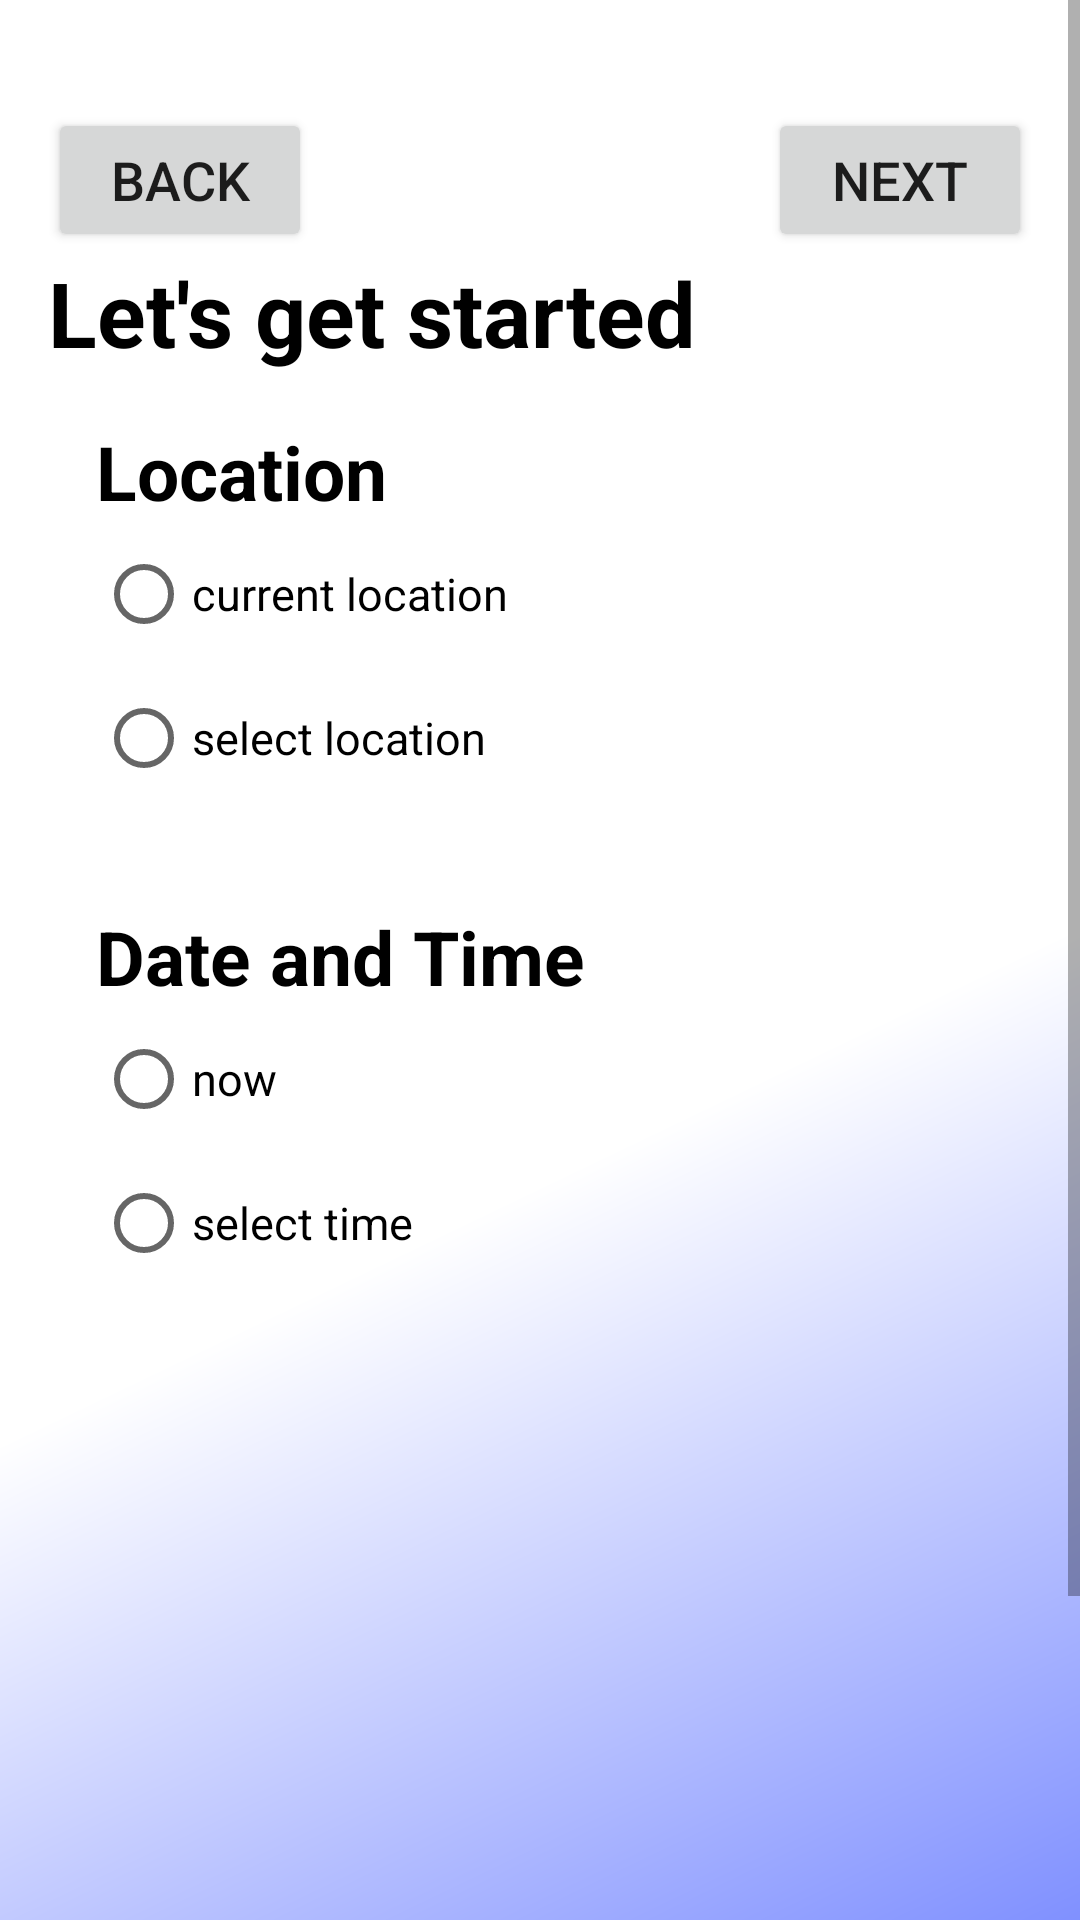

Layout XML and referenced resources for this Android screen:
<!-- AndroidManifest.xml: application theme Theme.ReportMate -->
<!-- res/layout/fragment_submit_report.xml -->
<?xml version="1.0" encoding="utf-8"?>
<ScrollView
    xmlns:android="http://schemas.android.com/apk/res/android"
    xmlns:tools="http://schemas.android.com/tools"
    xmlns:app="http://schemas.android.com/apk/res-auto"
    android:layout_width="match_parent"
    android:layout_height="match_parent"
    android:fillViewport="true">

    <LinearLayout
        android:layout_width="match_parent"
        android:layout_height="wrap_content"
        android:orientation="vertical"
        android:padding="16dp"
        tools:context=".view.fragments.SubmitReportFragment"
        android:background="@drawable/gradient"
        android:layout_marginTop="20dp">

        
        <LinearLayout
            android:layout_width="match_parent"
            android:layout_height="wrap_content"
            android:orientation="horizontal"
            android:gravity="start">

            <Button
                android:id="@+id/backButton"
                android:layout_width="wrap_content"
                android:layout_height="wrap_content"
                android:text="back"
                android:textSize="18sp"
                android:layout_gravity="start"
                android:layout_marginEnd="8dp"/>

            <Space
                android:layout_width="0dp"
                android:layout_height="0dp"
                android:layout_weight="1"/>

            <Button
                android:id="@+id/nextButton"
                android:layout_width="wrap_content"
                android:layout_height="wrap_content"
                android:text="Next"
                android:textSize="18sp"
                android:layout_gravity="start"/>
        </LinearLayout>

        <TextView
            android:layout_width="wrap_content"
            android:layout_height="wrap_content"
            android:text="@string/submit_report_firstmessage"
            android:textAlignment="textStart"
            android:textStyle="bold"
            android:textSize="30sp"
            android:textColor="@color/black"/>

        <LinearLayout
            android:layout_width="match_parent"
            android:layout_height="wrap_content"
            android:orientation="vertical"
            android:layout_gravity="center"
            android:padding="16dp">

            <TextView
                android:layout_width="wrap_content"
                android:layout_height="wrap_content"
                android:text="@string/question_1"
                android:textStyle="bold"
                android:textSize="25sp"
                android:textColor="@color/black"/>

            <RadioGroup
                android:layout_width="match_parent"
                android:layout_height="wrap_content"
                android:id="@+id/grp_1">

                <RadioButton
                    android:id="@+id/radioButtonOption1grp1"
                    android:layout_width="wrap_content"
                    android:layout_height="wrap_content"
                    android:text="@string/q1_ans_1"
                    android:textStyle="normal"
                    android:textSize="15sp"
                    android:textColor="@color/black"/>

                <RadioButton
                    android:id="@+id/radioButtonOption2grp1"
                    android:layout_width="wrap_content"
                    android:layout_height="wrap_content"
                    android:text="@string/q1_ans_2"
                    android:textStyle="normal"
                    android:textSize="15sp"
                    android:textColor="@color/black"/>
            </RadioGroup>
            <LinearLayout
                android:layout_width="match_parent"
                android:layout_height="wrap_content"
                android:orientation="horizontal"
                android:layout_gravity="center"
                android:padding="16dp"
                android:id="@+id/locationContainer"
                android:visibility="gone">

                <TextView
                    android:id="@+id/selectTextView"
                    android:layout_width="270dp"
                    android:layout_height="wrap_content"
                    android:background="?android:attr/selectableItemBackground"
                    android:clickable="true"
                    android:focusable="true"
                    android:text="@string/selectaddress"
                    android:textColor="@android:color/black"
                    android:textSize="18sp" />

                <TextView
                    android:id="@+id/rightArrowTextView"
                    android:layout_width="wrap_content"
                    android:layout_height="wrap_content"
                    android:layout_marginStart="16dp"
                    android:layout_toRightOf="@id/selectTextView"
                    android:background="?android:attr/selectableItemBackground"
                    android:text=">"
                    android:textAlignment="viewEnd"
                    android:textColor="@android:color/black"
                    android:textSize="18sp" />
            </LinearLayout>

        </LinearLayout>

        
        <LinearLayout
            android:layout_width="379dp"
            android:layout_height="468dp"
            android:orientation="vertical"
            android:padding="16dp">

            <TextView
                android:layout_width="wrap_content"
                android:layout_height="wrap_content"
                android:text="@string/question_2"
                android:textColor="@color/black"
                android:textSize="25sp"
                android:textStyle="bold" />

            <RadioGroup
                android:id="@+id/grp_2"
                android:layout_width="match_parent"
                android:layout_height="wrap_content"
                android:layout_marginBottom="10dp">

                <RadioButton
                    android:id="@+id/radioButtonOption1grp2"
                    android:layout_width="wrap_content"
                    android:layout_height="wrap_content"
                    android:text="@string/q2_ans_1"
                    android:textColor="@color/black"
                    android:textSize="15sp"
                    android:textStyle="normal" />

                <RadioButton
                    android:id="@+id/radioButtonOption2grp2"
                    android:layout_width="wrap_content"
                    android:layout_height="wrap_content"
                    android:text="@string/q2_ans_2"
                    android:textColor="@color/black"
                    android:textSize="15sp"
                    android:textStyle="normal" />
                <LinearLayout
                    android:layout_width="match_parent"
                    android:layout_height="wrap_content"
                    android:orientation="horizontal"
                    android:padding="16dp"
                    android:id="@+id/timePicker"
                    android:visibility="gone">
                    <TextView
                        android:layout_width="0dp"
                        android:layout_height="wrap_content"
                        android:layout_weight="1"
                        android:text="@string/time"
                        android:textColor="@color/black"
                        android:textSize="25sp"
                        android:textStyle="bold"
                        android:textAlignment="viewStart"/>
                    <TextView
                        android:id="@+id/timesetter"
                        android:layout_width="0dp"
                        android:layout_height="wrap_content"
                        android:layout_weight="1"
                        android:text="@string/timeformat"
                        android:textColor="@color/black"
                        android:textSize="25sp"
                        android:textStyle="bold"
                        android:textAlignment="viewEnd"/>
                </LinearLayout>
                <DatePicker
                    android:id="@+id/datePicker"
                    android:layout_width="match_parent"
                    android:layout_height="wrap_content"
                    android:calendarViewShown="false"
                    android:scrollbarStyle="outsideOverlay"
                    android:spinnersShown="true"
                    android:visibility="gone"
                    android:descendantFocusability="blocksDescendants"
                    android:headerBackground="@color/cardview_shadow_end_color"
                    style="@style/MyDatePickerStyle"
                    android:datePickerMode="spinner"
                    />

            </RadioGroup>

        </LinearLayout>

    </LinearLayout>
</ScrollView>
<!-- resources referenced by this layout -->
<resources>
  <color name="black">#FF000000</color>
  <!-- drawable gradient (drawable) -->
  <?xml version="1.0" encoding="utf-8"?>
  <shape xmlns:android="http://schemas.android.com/apk/res/android"
      android:shape="rectangle">
      <gradient
          android:startColor="#4E65FF"
          android:centerColor="#FFFFFFFF"
          android:endColor="#FFFFFFFF"
          android:angle="135" />
  </shape>
  <string name="q1_ans_1">current location</string>
  <string name="q1_ans_2">select location</string>
  <string name="q2_ans_1">now</string>
  <string name="q2_ans_2">select time</string>
  <string name="question_1">Location</string>
  <string name="question_2">Date and Time</string>
  <string name="selectaddress">Select</string>
  <string name="submit_report_firstmessage">Let\'s get started</string>
  <string name="time">Time</string>
  <string name="timeformat">00:00</string>
  <style name="MyDatePickerStyle" parent="@android:style/Widget.Material.Light.DatePicker">
          <item name="android:headerMonthTextAppearance">@style/HeaderTextStyle</item>
      </style>
  <style name="Theme.ReportMate" parent="Theme.MaterialComponents.DayNight.DarkActionBar">
          
          <item name="colorPrimary">@color/purple_500</item>
          <item name="colorPrimaryVariant">@color/purple_700</item>
          <item name="colorOnPrimary">@color/white</item>
          
          <item name="colorSecondary">@color/teal_200</item>
          <item name="colorSecondaryVariant">@color/teal_700</item>
          <item name="colorOnSecondary">@color/black</item>
          
          <item name="android:statusBarColor">?attr/colorPrimaryVariant</item>
          
      </style>
  <style name="HeaderTextStyle" parent="@android:style/TextAppearance.Medium">
          <item name="android:textColor">@color/black</item>
      </style>
  <color name="purple_500">#FF6200EE</color>
  <color name="purple_700">#FF3700B3</color>
  <color name="white">#FFFFFFFF</color>
  <color name="teal_200">#FF03DAC5</color>
  <color name="teal_700">#FF018786</color>
</resources>
